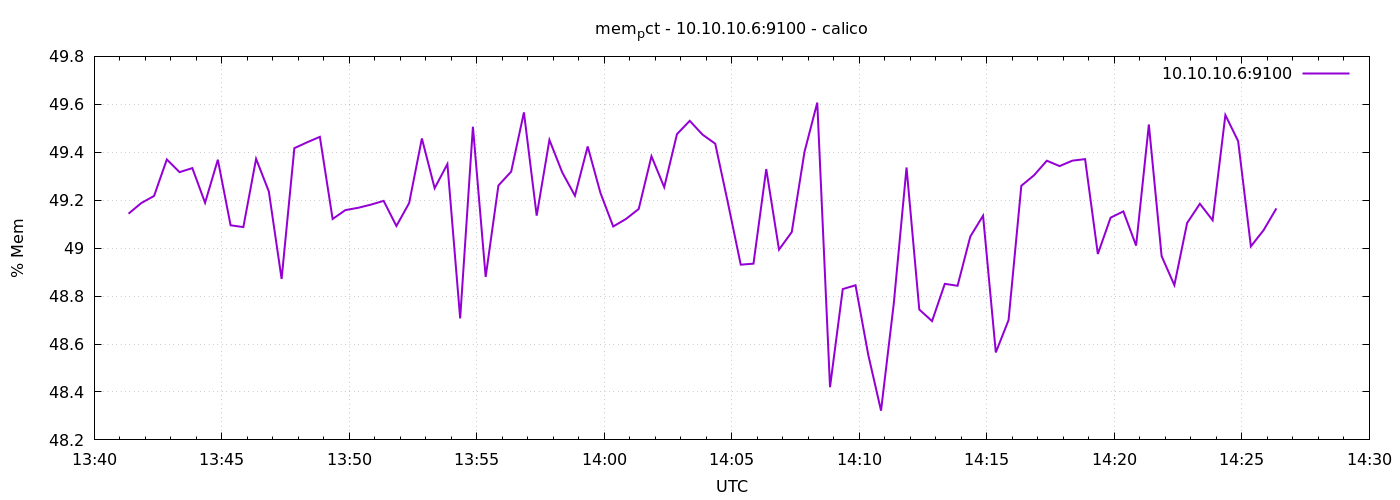

Source data for this figure (header and first rows):
1778593281	49.14383527482459
1778593311	49.19
1778593341	49.22
1778593371	49.37
1778593401	49.32
1778593431	49.33
1778593461	49.19
1778593491	49.37
1778593521	49.1
1778593551	49.09
1778593581	49.37
1778593611	49.24
1778593641	48.87
1778593671	49.42
1778593701	49.44
1778593731	49.46
1778593761	49.12
1778593791	49.16
1778593821	49.17
1778593851	49.18
1778593881	49.2
1778593911	49.09
1778593941	49.19
1778593971	49.46
1778594001	49.25
1778594031	49.35
1778594061	48.71
1778594091	49.51
1778594121	48.88
1778594151	49.26
1778594181	49.32
1778594211	49.57
1778594241	49.14
1778594271	49.45
1778594301	49.32
1778594331	49.22
1778594361	49.42
1778594391	49.23
1778594421	49.09
1778594451	49.12
1778594481	49.16
1778594511	49.38
1778594541	49.25
1778594571	49.48
1778594601	49.53
1778594631	49.47
1778594661	49.44
1778594691	49.19
1778594721	48.93
1778594751	48.94
1778594781	49.33
1778594811	48.99
1778594841	49.07
1778594871	49.4
1778594901	49.61
1778594931	48.42
1778594961	48.83
1778594991	48.85
1778595021	48.55
1778595051	48.32
1778595081	48.77
... 30 more rows
